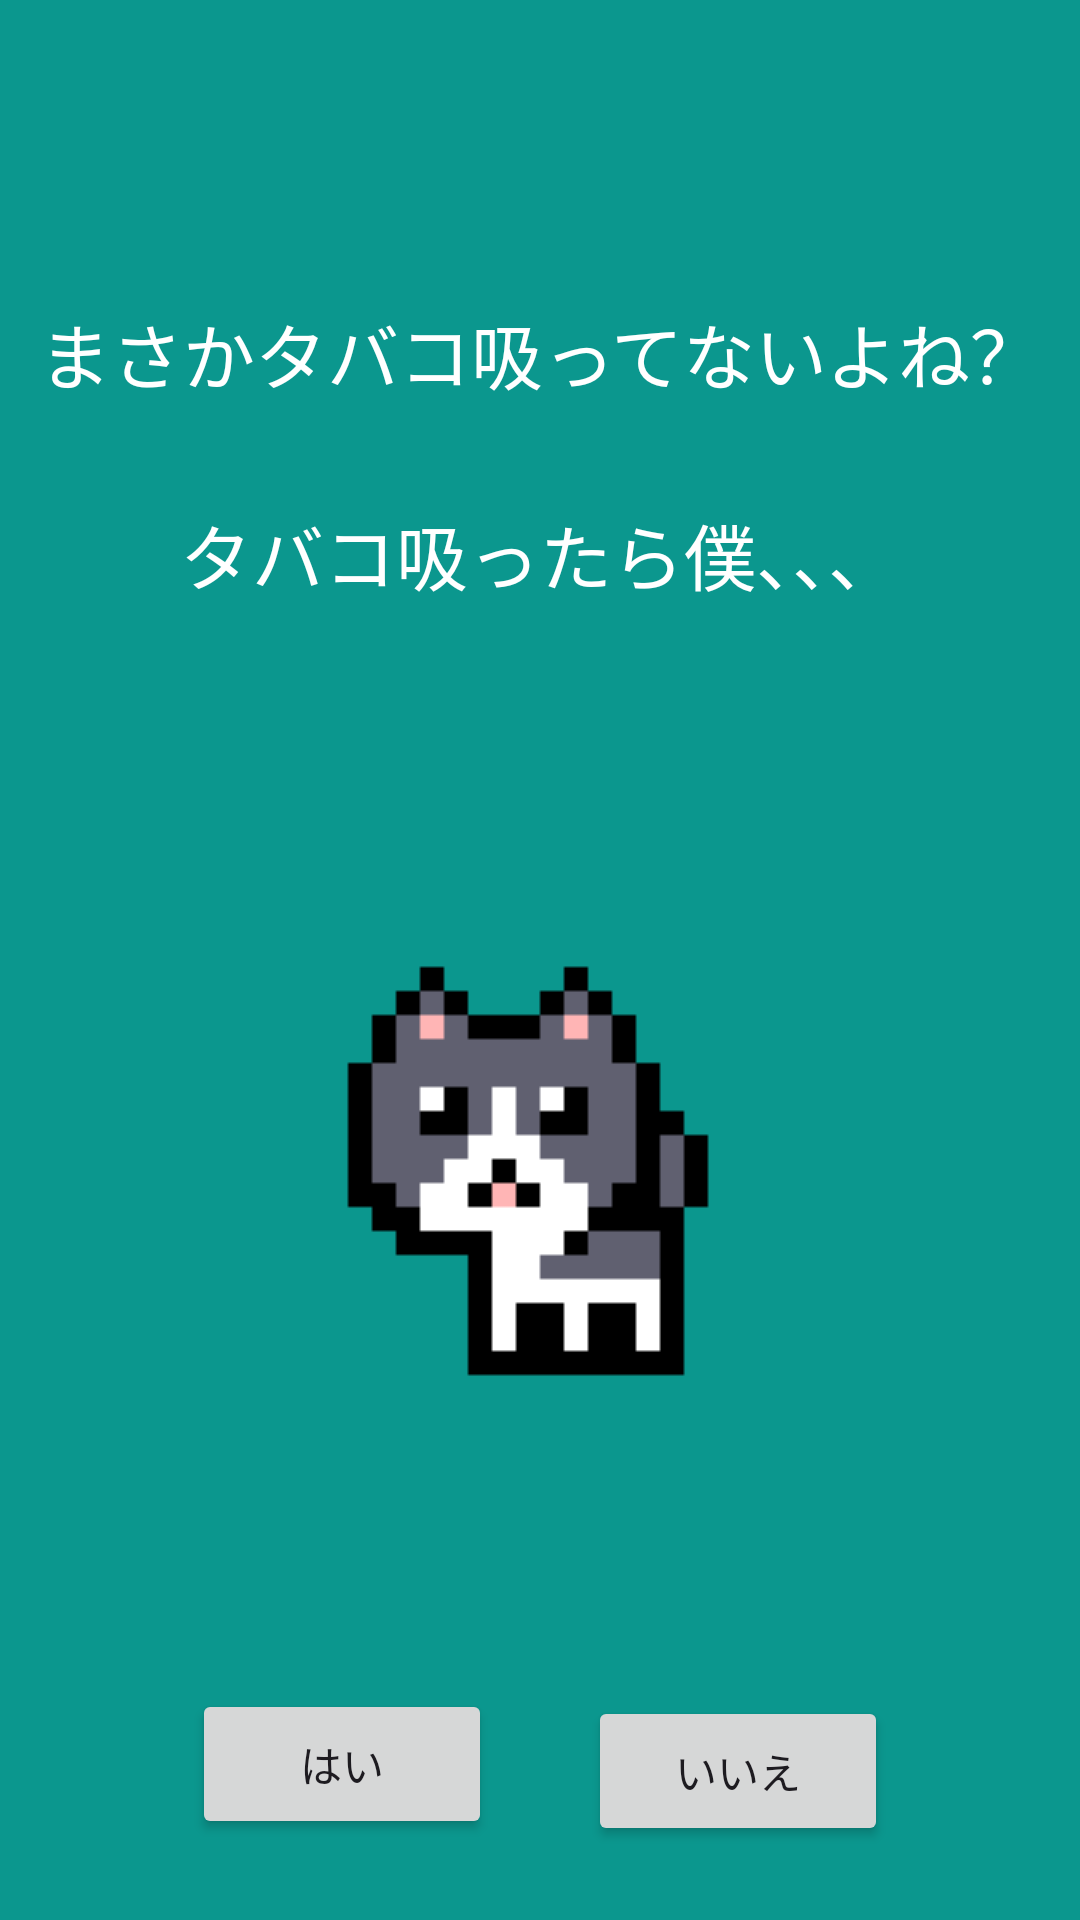

This screen was rendered from an Android layout file. Write that file and the resources it references.
<!-- AndroidManifest.xml: application theme Theme.Banapp -->
<!-- res/layout/activity_check.xml -->
<?xml version="1.0" encoding="utf-8"?>
<androidx.constraintlayout.widget.ConstraintLayout xmlns:android="http://schemas.android.com/apk/res/android"
    xmlns:app="http://schemas.android.com/apk/res-auto"
    xmlns:tools="http://schemas.android.com/tools"
    android:layout_width="match_parent"
    android:layout_height="match_parent"
    android:background="@color/windowBackground"
    tools:context=".CheckActivity">

    <TextView
        android:id="@+id/tv_question"
        android:layout_width="wrap_content"
        android:layout_height="wrap_content"
        android:layout_marginStart="8dp"
        android:layout_marginTop="100dp"
        android:layout_marginEnd="8dp"
        android:text="まさかタバコ吸ってないよね？"
        android:textColor="@color/white"
        android:textSize="24sp"
        app:layout_constraintEnd_toEndOf="parent"
        app:layout_constraintStart_toStartOf="parent"
        app:layout_constraintTop_toTopOf="parent" />

    <TextView
        android:id="@+id/tv_petName"
        android:layout_width="wrap_content"
        android:layout_height="wrap_content"
        android:layout_marginStart="8dp"
        android:layout_marginTop="32dp"
        android:layout_marginEnd="8dp"
        android:textColor="@color/white"
        android:textSize="24sp"
        app:layout_constraintEnd_toEndOf="parent"
        app:layout_constraintStart_toStartOf="parent"
        app:layout_constraintTop_toBottomOf="@+id/tv_questionText" />

    <ImageView
        android:id="@+id/imageView"
        android:layout_width="wrap_content"
        android:layout_height="wrap_content"
        android:layout_marginStart="8dp"
        android:layout_marginEnd="8dp"
        app:layout_constraintEnd_toEndOf="parent"
        app:layout_constraintStart_toStartOf="parent"
        app:layout_constraintTop_toBottomOf="@+id/tv_petName"
        app:srcCompat="@drawable/cat1" />

    <Button
        android:id="@+id/bt_yes"
        android:layout_width="100dp"
        android:layout_height="50dp"
        android:layout_marginStart="64dp"
        android:layout_marginTop="32dp"
        android:layout_marginBottom="8dp"
        android:text="はい"
        app:layout_constraintBottom_toBottomOf="parent"
        app:layout_constraintStart_toStartOf="parent"
        app:layout_constraintTop_toBottomOf="@+id/imageView"
        app:layout_constraintVertical_bias="0.318" />

    <Button
        android:id="@+id/bt_no"
        android:layout_width="100dp"
        android:layout_height="50dp"
        android:layout_marginStart="32dp"
        android:layout_marginTop="32dp"
        android:layout_marginEnd="64dp"
        android:text="いいえ"
        app:layout_constraintBottom_toBottomOf="parent"
        app:layout_constraintEnd_toEndOf="parent"
        app:layout_constraintHorizontal_bias="1.0"
        app:layout_constraintStart_toEndOf="@+id/bt_yes"
        app:layout_constraintTop_toBottomOf="@+id/imageView"
        app:layout_constraintVertical_bias="0.306" />

    <TextView
        android:id="@+id/tv_questionText"
        android:layout_width="wrap_content"
        android:layout_height="wrap_content"
        android:layout_marginStart="8dp"
        android:layout_marginTop="32dp"
        android:layout_marginEnd="8dp"
        android:text="タバコ吸ったら僕、、、"
        android:textColor="@color/white"
        android:textSize="24sp"
        app:layout_constraintEnd_toEndOf="parent"
        app:layout_constraintStart_toStartOf="parent"
        app:layout_constraintTop_toBottomOf="@+id/tv_question" />

</androidx.constraintlayout.widget.ConstraintLayout>
<!-- resources referenced by this layout -->
<resources>
  <color name="white">#FFFFFFFF</color>
  <color name="windowBackground">#0B978E</color>
  <!-- drawable cat1: png bitmap (drawable, 2080 bytes) -->
  <style name="Theme.Banapp" parent="Base.Theme.Banapp" />
  <style name="Base.Theme.Banapp" parent="Theme.Material3.DayNight.NoActionBar">
          
          
      </style>
</resources>
